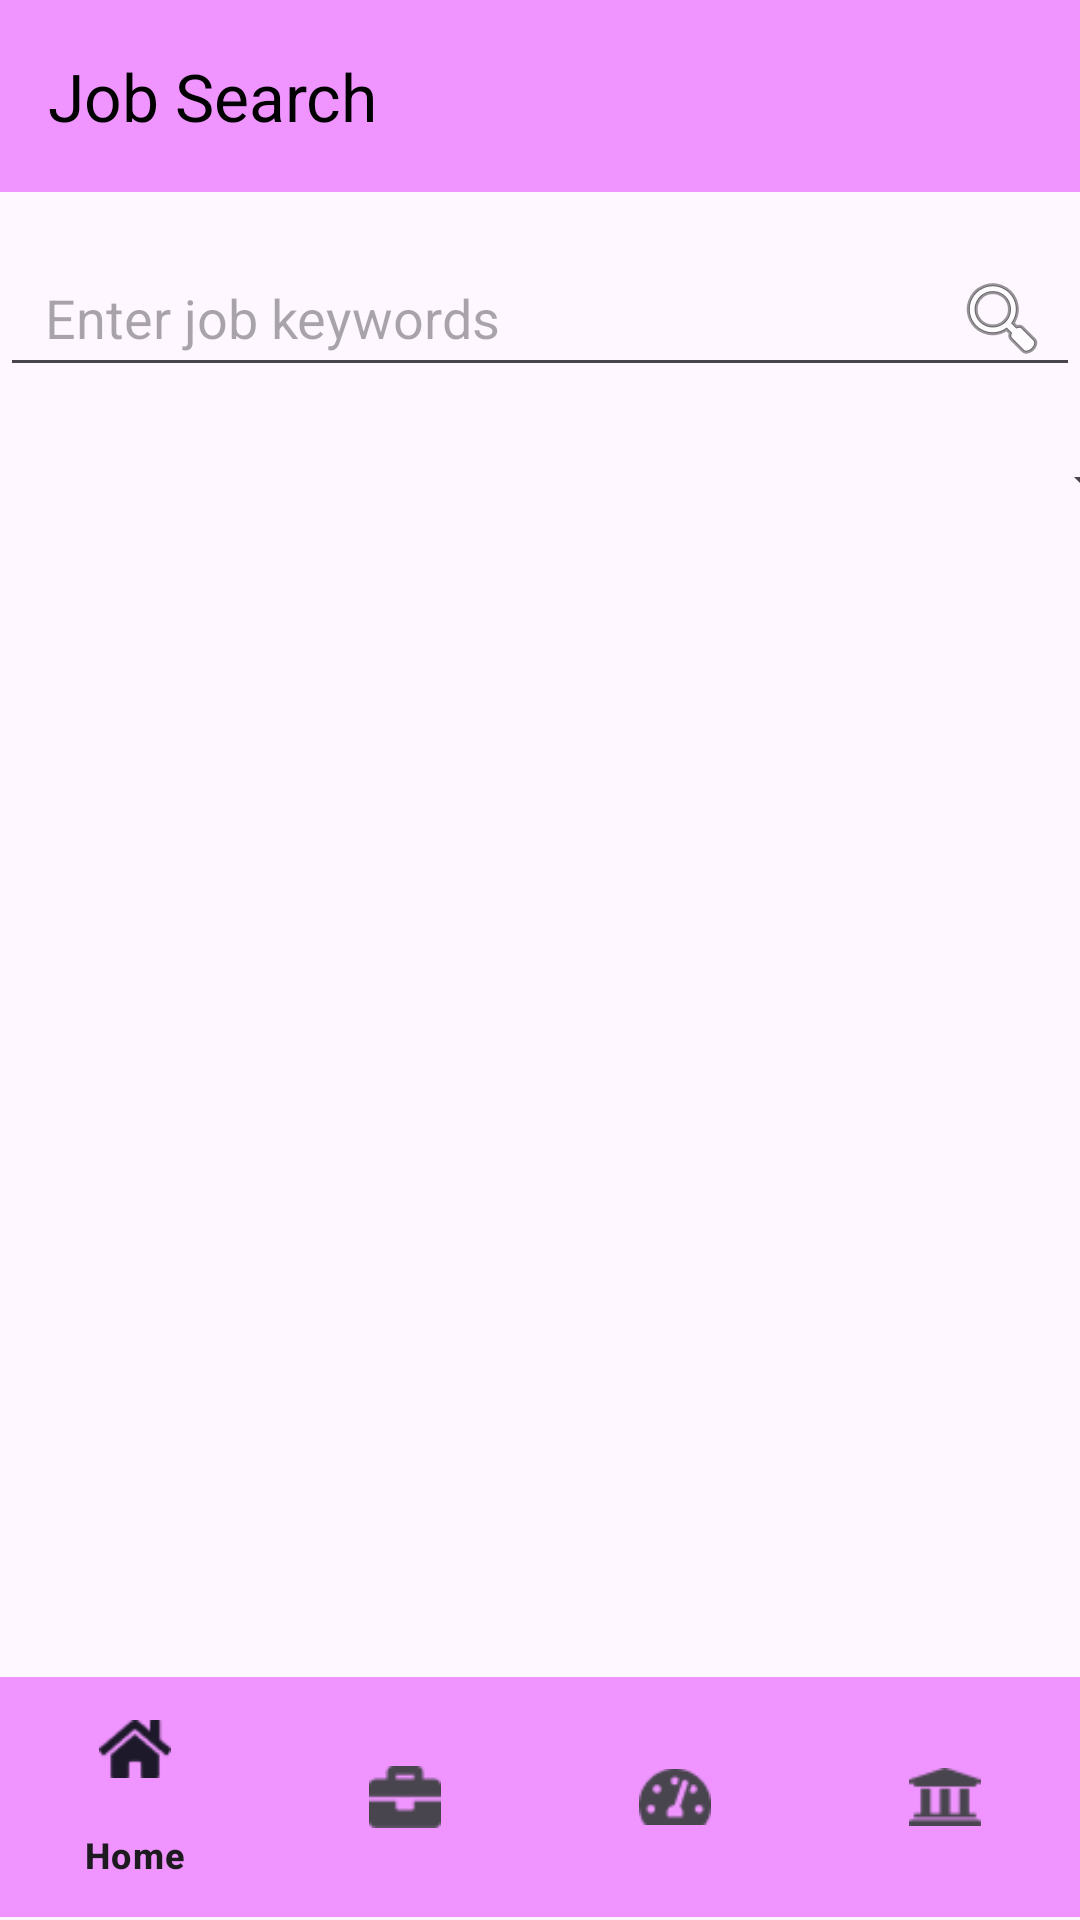

Here is an Android app screen rendered from its layout file. Give the layout XML and the strings, colors and styles it references.
<!-- AndroidManifest.xml: application theme Theme.GARIBGeneralApplicationForRuralIncomeBuilding -->
<!-- res/layout/activity_job_search.xml -->
<?xml version="1.0" encoding="utf-8"?>
<androidx.constraintlayout.widget.ConstraintLayout xmlns:android="http://schemas.android.com/apk/res/android"
    xmlns:app="http://schemas.android.com/apk/res-auto"
    xmlns:tools="http://schemas.android.com/tools"
    android:layout_width="match_parent"
    android:layout_height="match_parent"
    tools:context=".JobSearchActivity">

    <com.google.android.material.bottomnavigation.BottomNavigationView
        android:id="@+id/bottom_navigation"
        android:layout_width="match_parent"
        android:layout_height="wrap_content"
        android:layout_alignParentBottom="true"
        android:layout_marginBottom="1dp"
        android:background="#f095ff"
        app:layout_constraintBottom_toBottomOf="parent"
        app:layout_constraintEnd_toEndOf="parent"
        app:layout_constraintHorizontal_bias="0.5"
        app:layout_constraintStart_toStartOf="parent"
        app:layout_constraintTop_toTopOf="parent"
        app:layout_constraintVertical_bias="1.0"
        app:menu="@menu/bottom_navigation_menu" />


    
    <androidx.appcompat.widget.Toolbar
        android:id="@+id/toolbar"
        android:layout_width="match_parent"
        android:layout_height="?attr/actionBarSize"
        android:background="@color/primary"
        android:elevation="4dp"
        app:layout_constraintEnd_toEndOf="parent"

        app:layout_constraintStart_toStartOf="parent"
        app:layout_constraintTop_toTopOf="parent"
        app:title="Job Search"
        app:titleTextColor="@color/black" />

    
    <EditText
        android:id="@+id/jobQueryEditText"
        android:layout_width="0dp"
        android:layout_height="wrap_content"
        android:layout_marginTop="16dp"
        android:drawableRight="@android:drawable/ic_menu_search"
        android:hint="Enter job keywords"
        android:paddingLeft="15dp"
        android:paddingRight="10dp"
        app:layout_constraintEnd_toEndOf="parent"
        app:layout_constraintStart_toStartOf="parent"
        app:layout_constraintTop_toBottomOf="@+id/toolbar" />

    

    

    <Button
        android:id="@+id/searchButton"
        android:layout_width="wrap_content"
        android:layout_height="wrap_content"
        android:layout_marginTop="64dp"
        android:backgroundTint="@color/primary"
        android:text="Search"
        android:textColor="@color/black"
        app:layout_constraintBottom_toTopOf="@+id/jobListRecyclerView"
        app:layout_constraintEnd_toEndOf="parent"
        app:layout_constraintStart_toStartOf="parent"
        app:layout_constraintTop_toBottomOf="@+id/jobQueryEditText" />

    <Spinner
        android:id="@+id/filterSpinner"
        android:layout_width="413dp"
        android:layout_height="48dp"
        android:layout_marginTop="8dp"
        android:paddingLeft="20dp"
        app:layout_constraintEnd_toEndOf="parent"
        app:layout_constraintStart_toStartOf="parent"
        app:layout_constraintTop_toBottomOf="@+id/jobQueryEditText" />

    
    <androidx.recyclerview.widget.RecyclerView
        android:id="@+id/jobListRecyclerView"
        android:layout_width="361dp"
        android:layout_height="449dp"
        android:layout_margin="10dp"
        android:padding="15dp"
        app:layout_constraintBottom_toBottomOf="parent"
        app:layout_constraintEnd_toEndOf="parent"
        app:layout_constraintHorizontal_bias="0.5"
        app:layout_constraintStart_toStartOf="parent"
        app:layout_constraintTop_toBottomOf="@+id/filterSpinner"
        app:layout_constraintVertical_bias="0.752" />

</androidx.constraintlayout.widget.ConstraintLayout>
<!-- resources referenced by this layout -->
<resources>
  <color name="black">#FF000000</color>
  <color name="primary">#f095ff</color>
  <style name="Theme.GARIBGeneralApplicationForRuralIncomeBuilding" parent="Base.Theme.GARIBGeneralApplicationForRuralIncomeBuilding" />
  <style name="Base.Theme.GARIBGeneralApplicationForRuralIncomeBuilding" parent="Theme.Material3.DayNight.NoActionBar">
          
          
      </style>
</resources>
